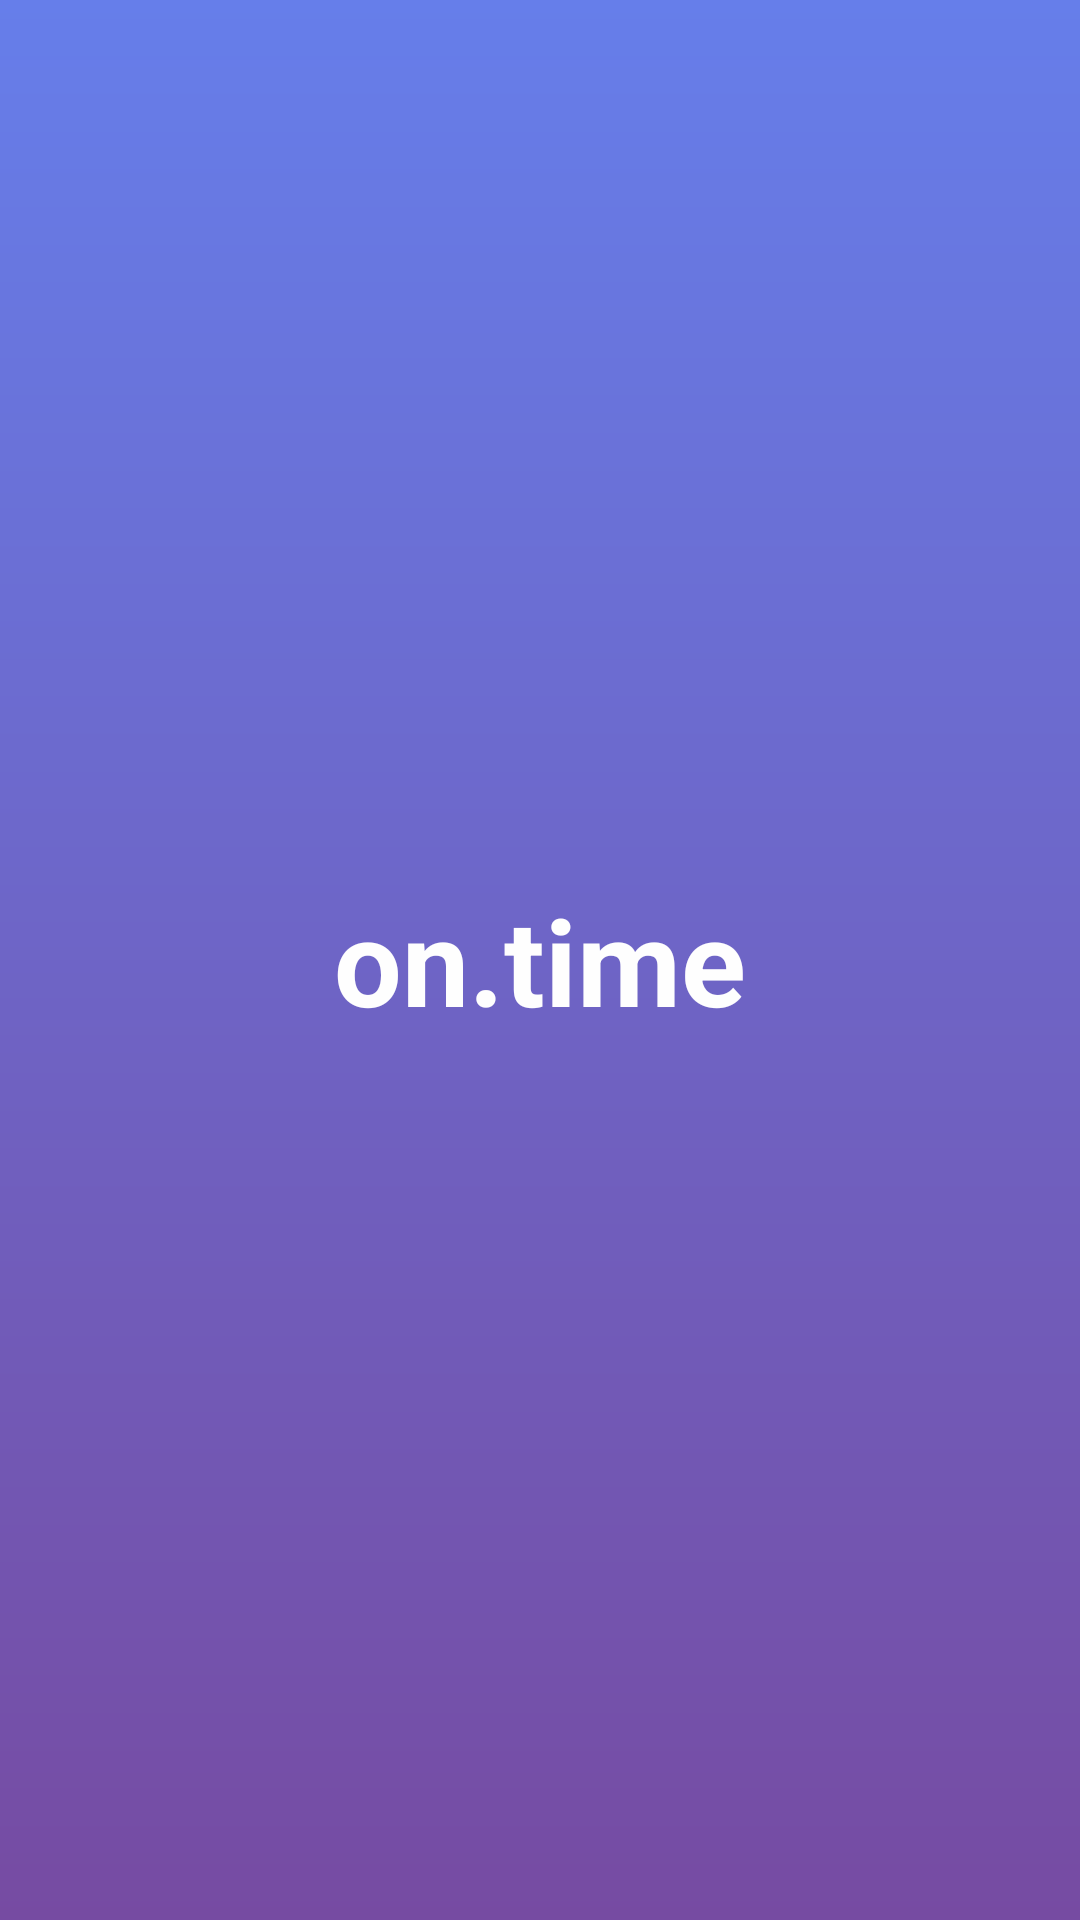

Layout XML and referenced resources for this Android screen:
<!-- AndroidManifest.xml: application theme Base.Theme.ToDoList -->
<!-- res/layout/activity_splash.xml -->
<?xml version="1.0" encoding="utf-8"?>
<androidx.constraintlayout.widget.ConstraintLayout xmlns:android="http://schemas.android.com/apk/res/android"
    xmlns:app="http://schemas.android.com/apk/res-auto"
    android:layout_width="match_parent"
    android:layout_height="match_parent"
    android:background="@drawable/activity_background">

    <TextView
        android:id="@+id/txt_spl"
        android:layout_width="wrap_content"
        android:layout_height="wrap_content"
        android:layout_gravity="center"
        android:text="@string/on.time"
        android:textColor="#FEFEFE"
        android:textSize="40sp"
        android:textStyle="bold"
        app:layout_constraintBottom_toBottomOf="parent"
        app:layout_constraintEnd_toEndOf="parent"
        app:layout_constraintStart_toStartOf="parent"
        app:layout_constraintTop_toTopOf="parent" />

</androidx.constraintlayout.widget.ConstraintLayout>
<!-- resources referenced by this layout -->
<resources>
  <!-- drawable activity_background (drawable) -->
  <?xml version="1.0" encoding="utf-8"?>
  <shape xmlns:android="http://schemas.android.com/apk/res/android"
      android:shape="rectangle">
      <gradient
          android:angle="270"
          android:startColor="#667eea"
          android:endColor="#764ba2"
           />
  </shape>
  <string name="on.time">on.time</string>
  <style name="Base.Theme.ToDoList" parent="Theme.Material3.DayNight.NoActionBar">
          
          
      </style>
</resources>
